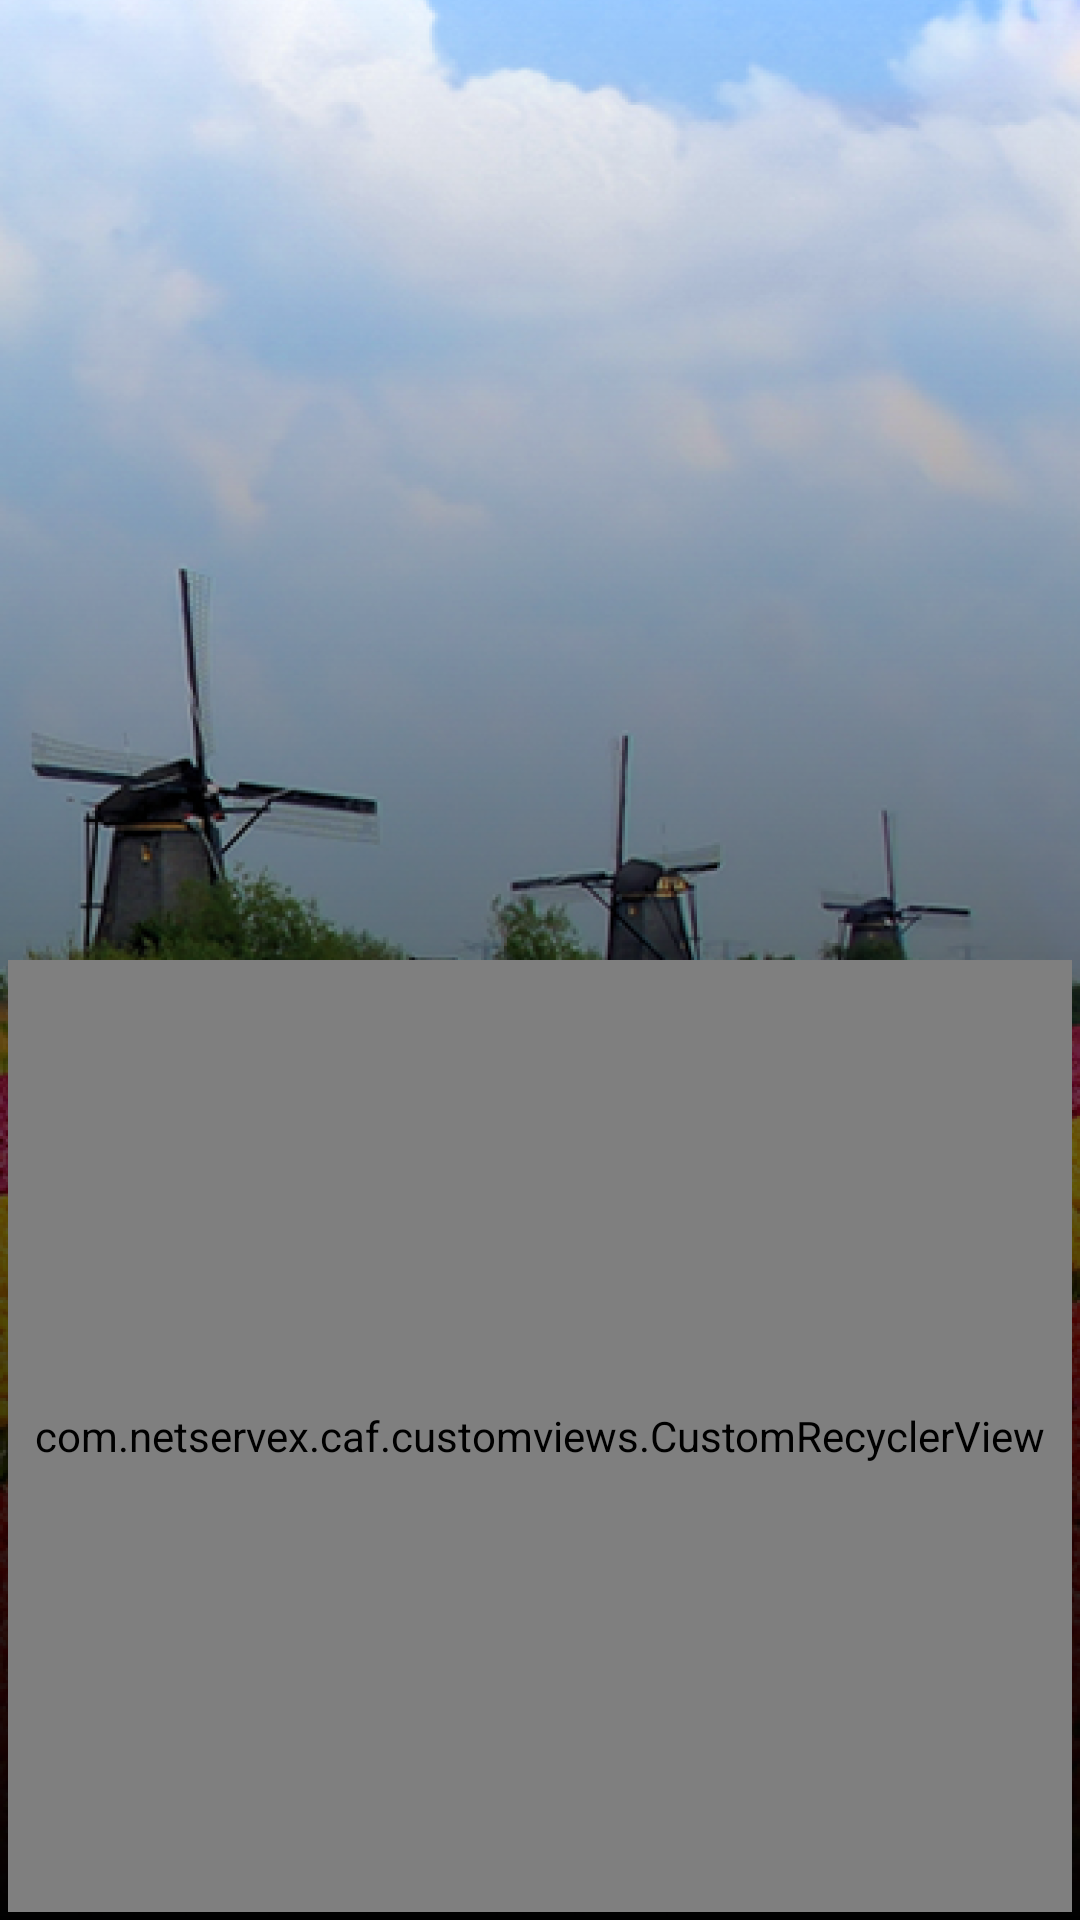

Here is an Android app screen rendered from its layout file. Give the layout XML and the strings, colors and styles it references.
<!-- AndroidManifest.xml: application theme AppTheme -->
<!-- res/layout/fragment_categories.xml -->
<?xml version="1.0" encoding="utf-8"?>
<RelativeLayout xmlns:android="http://schemas.android.com/apk/res/android"
        xmlns:tools="http://schemas.android.com/tools"
        android:layout_width="match_parent"
        android:layout_height="match_parent"
        xmlns:app="http://schemas.android.com/apk/res-auto">
<androidx.coordinatorlayout.widget.CoordinatorLayout
    android:layout_width="match_parent"
    android:layout_height="match_parent"
    >
    <ImageView
        android:layout_width="match_parent"
        android:layout_height="match_parent"
        app:srcCompat="@drawable/image_bg"
        android:scaleType="centerCrop"
        />

<androidx.core.widget.NestedScrollView xmlns:android="http://schemas.android.com/apk/res/android"
    xmlns:tools="http://schemas.android.com/tools"
    android:layout_width="match_parent"
    android:layout_height="match_parent"
    xmlns:app="http://schemas.android.com/apk/res-auto"
    tools:context=".ui.fragments.categoriesfragment.CategoriesFragment"
    android:background="@drawable/grad_lout_bg"
    android:fillViewport="true"
    >

    




    <LinearLayout
        android:layout_width="match_parent"
        android:layout_height="wrap_content"
        android:orientation="vertical"
        >

        <LinearLayout
            android:id="@+id/emp_lout"
            android:layout_width="match_parent"
            android:layout_height="0dp"
            android:layout_weight="1"
            android:orientation="vertical"
            >


        </LinearLayout>

        <com.netservex.caf.customviews.CustomRecyclerView
            android:id="@+id/cat_home_list"
            android:layout_width="match_parent"
            android:layout_height="0dp"
            android:layout_weight="1"
            android:layout_margin="2.5dp"
            android:nestedScrollingEnabled="false"
            app:layout_behavior="@string/appbar_scrolling_view_behavior"
            />
    </LinearLayout>

</androidx.core.widget.NestedScrollView>

</androidx.coordinatorlayout.widget.CoordinatorLayout>
    <RelativeLayout
            android:id="@+id/lout_loading_interval_view_container"
            android:layout_width="match_parent"
            android:layout_height="match_parent"
            >

    </RelativeLayout>
</RelativeLayout>
<!-- resources referenced by this layout -->
<resources>
  <!-- drawable grad_lout_bg (drawable) -->
  <?xml version="1.0" encoding="utf-8"?>
  <shape xmlns:android="http://schemas.android.com/apk/res/android">
  <gradient
      android:endColor="@color/colorBlack"
      android:angle="270"
      
      />
  </shape>
  <!-- drawable image_bg: png bitmap (drawable-ldpi, 346366 bytes) -->
  <string name="appbar_scrolling_view_behavior" translatable="false">android.support.design.widget.AppBarLayout$ScrollingViewBehavior</string>
  <style name="AppTheme" parent="Theme.AppCompat.Light.NoActionBar">
          
          <item name="colorPrimary">@color/colorPrimary</item>
          <item name="colorPrimaryDark">@color/colorPrimaryDark</item>
          <item name="colorAccent">@color/colorAccent</item>
          <item name="android:itemBackground">@color/jungle_green</item>
          <item name="android:textColor">@color/black_text</item>
      </style>
  <color name="colorBlack">#000000</color>
  <color name="colorPrimary">#3F51B5</color>
  <color name="colorPrimaryDark">#303F9F</color>
  <color name="colorAccent">#FF4081</color>
  <color name="jungle_green">#04834a</color>
  <color name="black_text">#212121</color>
</resources>
